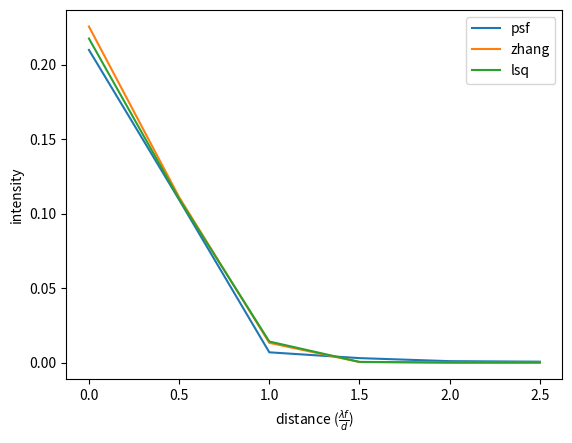

Write the Python code that produced this figure.
"""
Mostly a sandbox playing with diffraction limited PSFs
"""

import numpy as np
import scipy.special
import matplotlib.pyplot as plt
# from rer.fit import nearest_gaussian_psf, gaussian2d
from scipy.optimize import leastsq


class Fitter(object):

    def __init__(self, x, y, fit_function, initial_params):

        self.x = x
        self.y = y
        self.fit_function = fit_function
        self.initial_params = initial_params

    def residuals(self, params):
        return np.ravel(self.y) - np.ravel(self.fit_function(params, self.x))

    def fit(self):
        return leastsq(self.residuals, self.initial_params)[0]


class AiryPSF:

    def __init__(self, f_number, wavelength, num, q):

        self.f_number = f_number
        self.wavelength = wavelength
        self.q = q

        self.numerical_aperture = 1 / (2 * f_number)

        self.pixel_pitch = self._get_pixel_pitch()
        self.num = num

        xx, yy = get_xy_plane(n=self.num, p=self.pixel_pitch)

        self.r, self.theta = get_polar_coordinates(xx=xx, yy=yy)

        psf = basic_airy(r=self.r,
                         wavelength=self.wavelength,
                         f_number=self.f_number)

        self._amp_norm_constant = np.sum(psf)
        self.psf = psf / self._amp_norm_constant

        self._normalized_zeros = (1.22, 2.33, 3.238)
        self._normalized_maxima = (0, 1.635, 2.679, 3.699)
        self._normalized_maxima_values = (1, 0.0175, 0.0042, 0.0016)

        self.spatial_scale = self.f_number * self.wavelength

        self.radial_zeros = np.array([self.spatial_scale * val for val in self._normalized_zeros])
        self.radial_zero_vals = np.zeros_like(self.radial_zeros)

        self.radial_maxima = np.array([self.spatial_scale * val for val in self._normalized_maxima])
        self.radial_maxima_vals = np.array([val / self._amp_norm_constant for val in self._normalized_maxima_values])

        # self.sigma_zhang = self._get_zhang_std()
        self.zhang_std, self.zhang_psf = self.get_zhang_approx()
        self.lsq_std, self.lsq_psf = self.get_least_squares_gaussian()

        self._psf_dict = {
            'psf': self.psf,
            'zhang': self.zhang_psf,
            'lsq': self.lsq_psf
        }

    def _get_pixel_pitch(self):
        return self.wavelength * self.f_number / self.q

    def cross_section(self, psf_id='psf'):
        psf = self._psf_dict[psf_id]
        return cross_section(psf)

    def radial_slice(self, psf_id='psf'):
        psf = self._psf_dict[psf_id]
        return radial_slice(psf)

    def cross_sectional_axis(self, normalize=True):
        cross_sec_axis = cross_section(self.r)
        if normalize:
            cross_sec_axis = cross_sec_axis / self.spatial_scale
        return cross_sec_axis

    def radial_axis(self, normalize=True):
        rad_axis = radial_slice(self.r)
        if normalize:
            rad_axis = rad_axis / self.spatial_scale
        return rad_axis

    def get_least_squares_gaussian(self):
        sigma_hat, g_approx = nearest_gaussian_psf(self.psf)
        sigma_hat = sigma_hat * self.pixel_pitch
        return sigma_hat, g_approx

    def _get_zhang_std(self):
        return 0.21 * self.wavelength / self.numerical_aperture

    def get_zhang_approx(self):
        zhang_std = self._get_zhang_std()
        zhang_psf = gaussian2d([zhang_std], self.r)
        zhang_psf = zhang_psf / np.sum(zhang_psf)
        return zhang_std, zhang_psf


def gaussian2d(params, r):
    sigma = params[0]
    return (1 / (2 * np.pi * sigma ** 2)) * np.exp(-0.5 * (r / sigma) ** 2)


def get_2d_radial(n):
    half_width = n // 2
    if half_width * 2 + 1 != n:
        raise ValueError('n must be odd')
    x = np.arange(-half_width, half_width + 1)
    y = np.arange(-half_width, half_width + 1)
    xx, yy = np.meshgrid(x, y)
    r = np.sqrt(xx ** 2 + yy ** 2)
    return r


def nearest_gaussian_psf(kernel, initial_params=(1, )):

    kernel_size = np.shape(kernel)[0]
    r = get_2d_radial(kernel_size)
    sigma_hat = Fitter(r, kernel, gaussian2d, initial_params).fit()

    return sigma_hat, gaussian2d([sigma_hat], r)


def radial_compare(airy_psf: AiryPSF,
                   psf_ids=('psf', 'zhang', 'lsq')):

    x = airy_psf.radial_axis()
    plt.figure()
    for psf_id in psf_ids:
        y = airy_psf.radial_slice(psf_id=psf_id)
        plt.plot(x, y, label=psf_id)
    plt.legend()
    plt.xlabel(r'distance ($\frac{\lambda f}{d}$)')
    plt.ylabel('intensity')
    plt.show()


def get_xy_plane(n, p=1.0):

    if n % 2 == 0:
        raise ValueError('n must be odd')

    half_width = n // 2

    x = np.arange(-half_width, half_width + 1) * p
    y = np.arange(-half_width, half_width + 1) * p

    xx, yy = np.meshgrid(x, y)

    return xx, yy


def get_polar_coordinates(xx, yy):

    r = np.sqrt(xx ** 2 + yy ** 2)

    _xx_div = np.copy(xx)
    _xx_div[_xx_div == 0] = 1
    atan_arg = yy / _xx_div
    # atan_arg[atan_arg == np.nan] = 0
    theta = np.arctan(atan_arg)

    return r, theta


def basic_airy(r, wavelength, f_number):

    x = r / (wavelength * f_number)
    x[np.where(r == 0)] = 1
    psf_coherent = 2 * scipy.special.jv(1, np.pi * x) / (np.pi * x)
    psf_coherent[np.where(r == 0)] = 1
    psf = psf_coherent ** 2

    return psf


def cross_section(kernel):

    size = np.shape(kernel)[0]
    idx_mid = size // 2
    cross_sec = kernel[idx_mid, :]

    return cross_sec


def radial_slice(array, is_psf=False):

    size = np.shape(array)[0]
    idx_mid = size // 2
    cross_sec = array[idx_mid, idx_mid:]

    if is_psf:
        assert cross_sec[0] == np.max(array)

    return cross_sec


def checkout_psf(psf):

    print(np.sum(psf))

    sigma_hat, g_approx = nearest_gaussian_psf(psf)

    cross_sec = cross_section(psf)
    cross_sec_g_approx = cross_section(g_approx)

    fig, (ax0, ax1) = plt.subplots(1, 2)
    ax0.imshow(psf)
    ax1.plot(cross_sec, label='psf')
    ax1.plot(cross_sec_g_approx, label='gaussian approx')
    ax1.legend(loc='upper right')
    plt.show()


if __name__ == '__main__':

    _n = 11

    _d_ap = 1
    _f = 20
    _wavelength = 0.7 * 1e-6

    _Q = 2
    _f_num = _f / _d_ap
    _p = _wavelength * _f_num / _Q

    _airy = AiryPSF(f_number=_f_num,
                    wavelength=_wavelength,
                    num=_n,
                    q=_Q)

    radial_compare(_airy)

